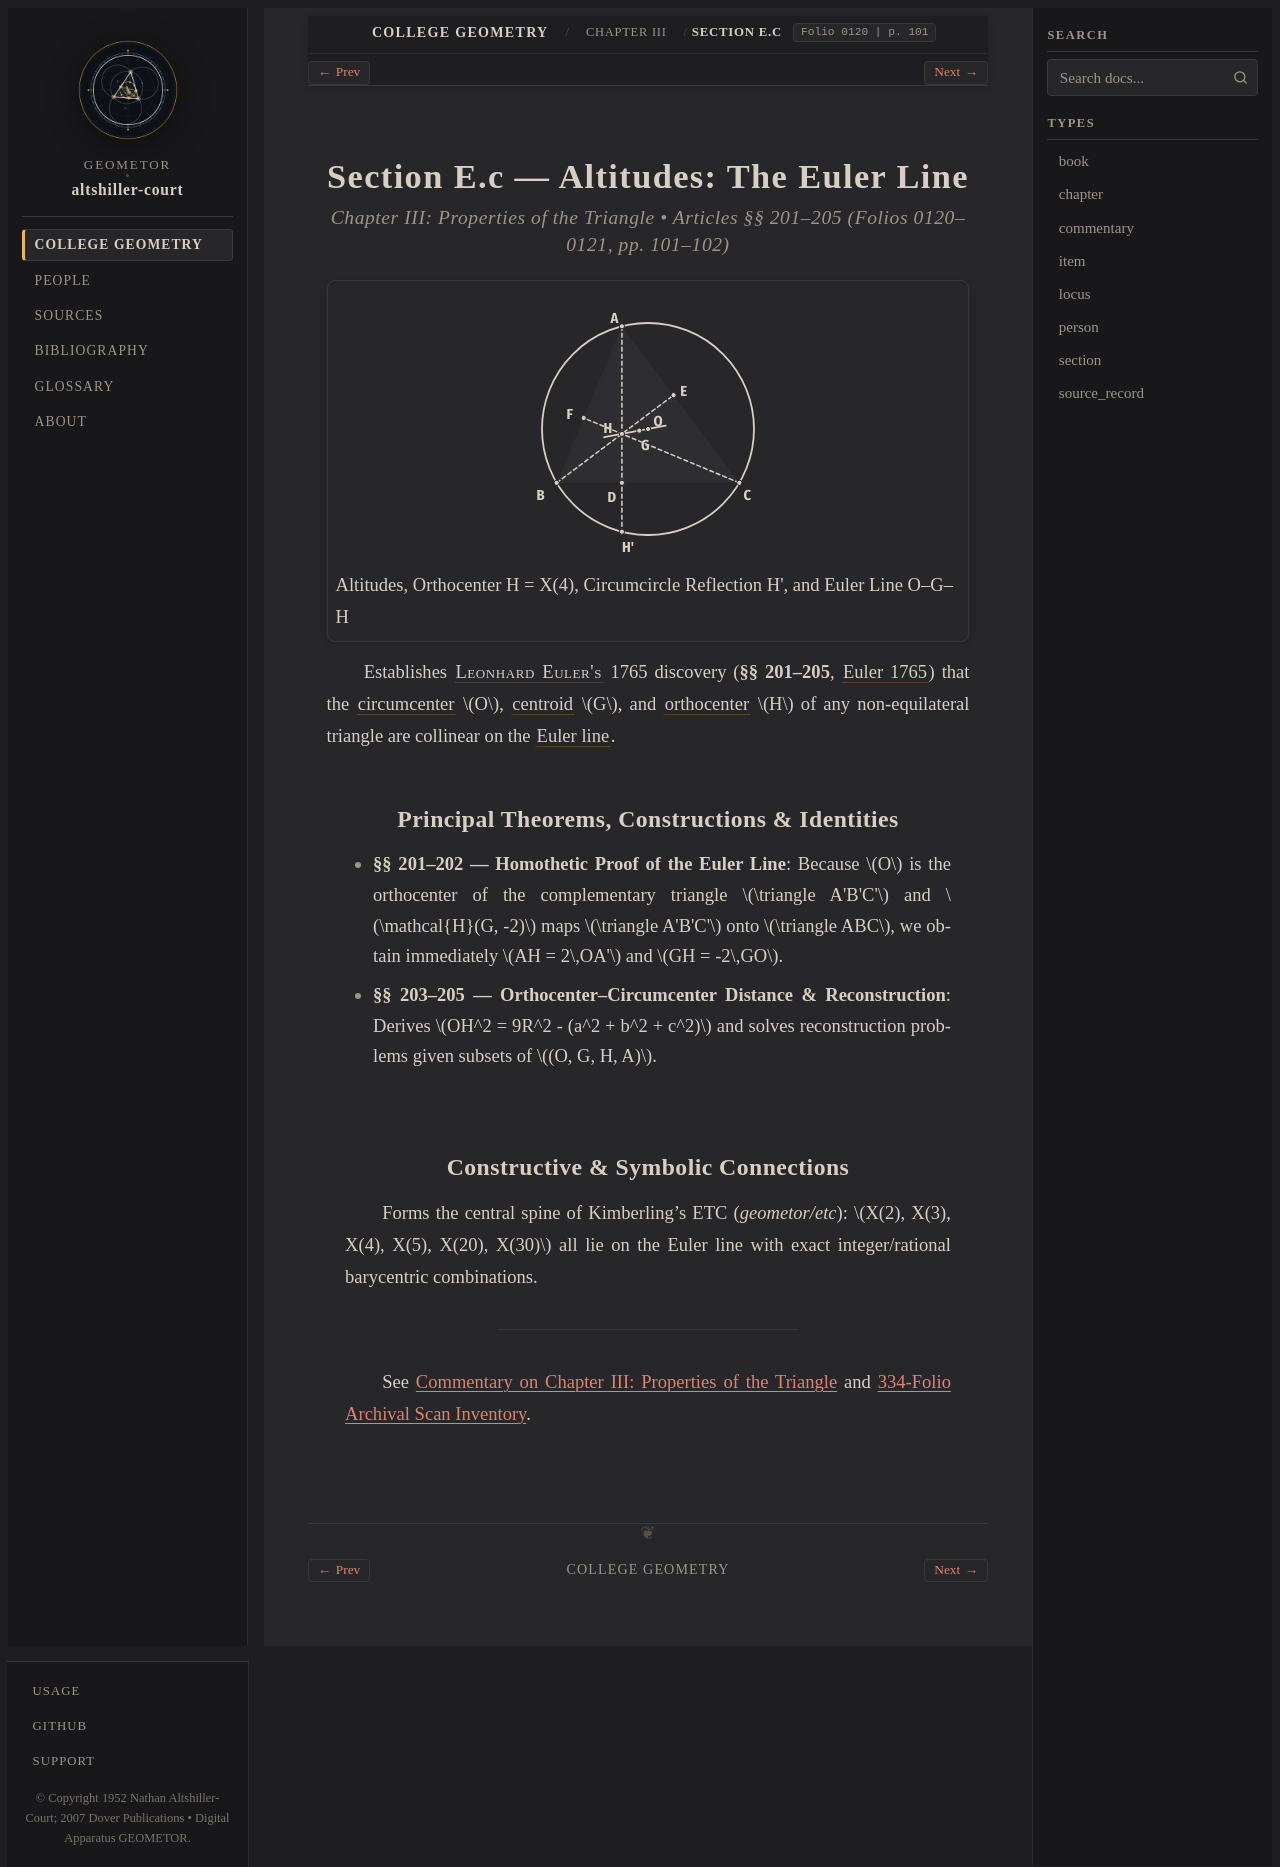

repository: geometor/altshiller-court · page: college_geometry/ch03-properties-of-the-triangle/e-c-altitudes-c-the-euler-line/index.html · generator: sphinx

:layout: book
:type: section
:order: 10
:title: Section E.c — Altitudes: The Euler Line
:folio: 0120
:page: 101
:folios: 0120–0121
:pages: 101–102
:excerpt: Establishes Leonhard Euler's  1765 discovery (§§ 201–205, Euler 1765 ) that the circumcenter  O, centroid  G, and orthocenter  H of any non-equilateral triangle are collinear on the Euler line .

.. _ch03-properties-of-the-triangle-e-c-altitudes-c-the-euler-line:

Section E.c — Altitudes: The Euler Line
=======================================

.. rubric:: Chapter III: Properties of the Triangle • Articles §§ 201–205 (Folios 0120–0121, pp. 101–102)

.. picture:: hero.svg
   :alt: Triangle ABC with altitudes AD, BE, CF meeting at orthocenter H, reflection H' on circumcircle, and Euler line OGH
   :caption: Altitudes, Orthocenter H = X(4), Circumcircle Reflection H', and Euler Line O–G–H

Establishes :person:`Leonhard Euler's <euler>` 1765 discovery (**§§ 201–205**, :cite:`Euler 1765 <euler:1765>`) that the :term:`circumcenter <circumcircle>` :math:`O`, :term:`centroid <centroid>` :math:`G`, and :term:`orthocenter <orthocenter>` :math:`H` of any non-equilateral triangle are collinear on the :term:`Euler line <euler-line>`.

Principal Theorems, Constructions & Identities
----------------------------------------------

* **§§ 201–202 — Homothetic Proof of the Euler Line**: Because :math:`O` is the orthocenter of the complementary triangle :math:`\triangle A'B'C'` and :math:`\mathcal{H}(G, -2)` maps :math:`\triangle A'B'C'` onto :math:`\triangle ABC`, we obtain immediately :math:`AH = 2\,OA'` and :math:`GH = -2\,GO`.
* **§§ 203–205 — Orthocenter–Circumcenter Distance & Reconstruction**: Derives :math:`OH^2 = 9R^2 - (a^2 + b^2 + c^2)` and solves reconstruction problems given subsets of :math:`(O, G, H, A)`.

Constructive & Symbolic Connections
-----------------------------------

Forms the central spine of Kimberling's ETC (`geometor/etc`): :math:`X(2), X(3), X(4), X(5), X(20), X(30)` all lie on the Euler line with exact integer/rational barycentric combinations.

----

See :ref:`Commentary on Chapter III: Properties of the Triangle <ch03-properties-of-the-triangle-commentary>` and :ref:`334-Folio Archival Scan Inventory <scan-inventory>`.
